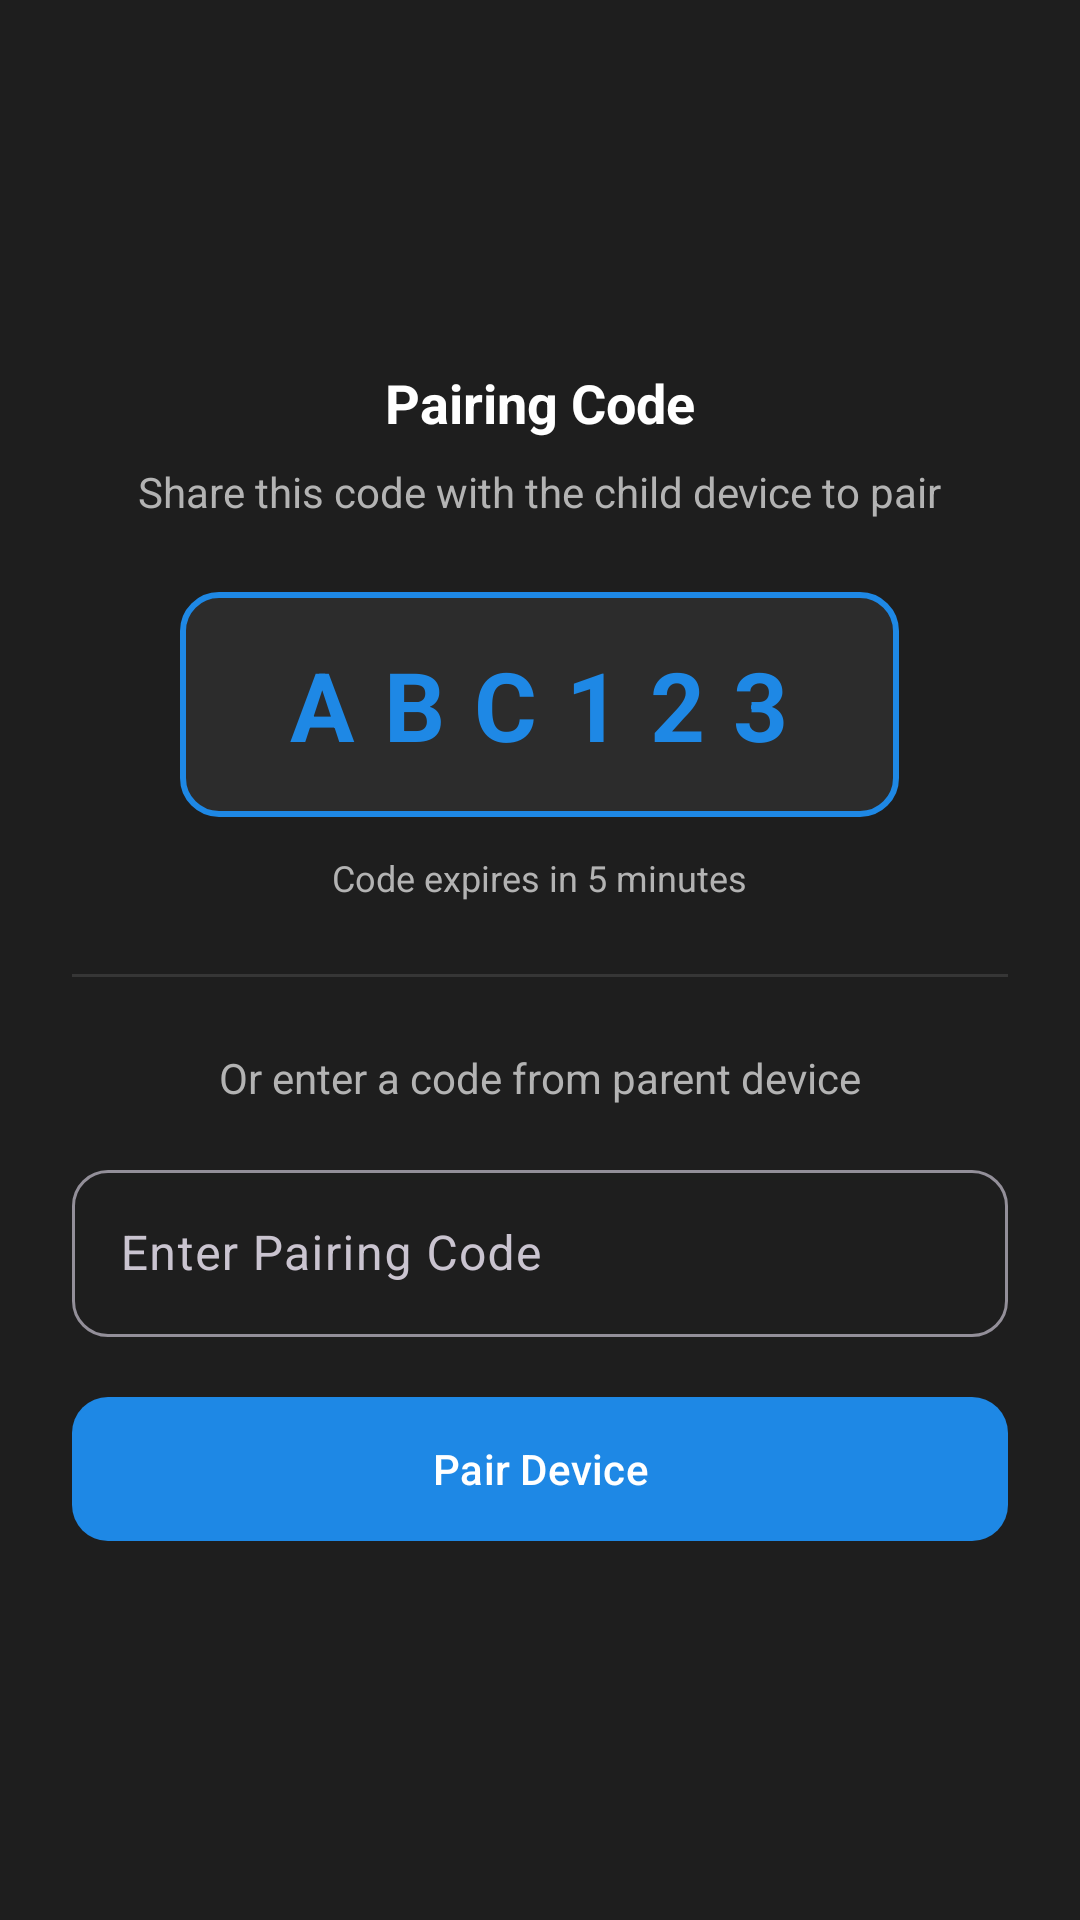

This screen was rendered from an Android layout file. Write that file and the resources it references.
<!-- AndroidManifest.xml: application theme Theme.FamilyGuardPro -->
<!-- res/layout/dialog_pairing_code.xml -->
<?xml version="1.0" encoding="utf-8"?>
<LinearLayout android:gravity="center" android:orientation="vertical" android:background="@color/surface" android:padding="24.0dip" android:layout_width="fill_parent" android:layout_height="wrap_content"
  xmlns:android="http://schemas.android.com/apk/res/android" xmlns:app="http://schemas.android.com/apk/res-auto">
    <TextView android:textSize="18.0sp" android:textStyle="bold" android:textColor="@color/text_primary" android:layout_width="wrap_content" android:layout_height="wrap_content" android:text="@string/pairing_code" />
    <TextView android:textSize="14.0sp" android:textColor="@color/text_secondary" android:layout_width="wrap_content" android:layout_height="wrap_content" android:layout_marginTop="8.0dip" android:text="@string/pairing_code_desc" android:textAlignment="center" />
    <TextView android:textSize="32.0sp" android:textStyle="bold" android:textColor="@color/primary" android:id="@+id/tvPairingCode" android:background="@drawable/bg_code" android:layout_width="wrap_content" android:layout_height="wrap_content" android:layout_marginTop="24.0dip" android:text="ABC123" android:letterSpacing="0.3" android:paddingHorizontal="32.0dip" android:paddingVertical="16.0dip" />
    <TextView android:textSize="12.0sp" android:textColor="@color/text_secondary" android:id="@+id/tvExpiry" android:layout_width="wrap_content" android:layout_height="wrap_content" android:layout_marginTop="12.0dip" android:text="@string/code_expires_in" />
    <View android:background="@color/divider" android:layout_width="fill_parent" android:layout_height="1.0dip" android:layout_marginVertical="24.0dip" />
    <TextView android:textSize="14.0sp" android:textColor="@color/text_secondary" android:layout_width="wrap_content" android:layout_height="wrap_content" android:text="@string/or_enter_code" />
    <com.google.android.material.textfield.TextInputLayout android:id="@+id/tilCode" android:layout_width="fill_parent" android:layout_height="wrap_content" android:layout_marginTop="16.0dip" android:hint="@string/enter_pairing_code" app:boxCornerRadiusBottomEnd="12.0dip" app:boxCornerRadiusBottomStart="12.0dip" app:boxCornerRadiusTopEnd="12.0dip" app:boxCornerRadiusTopStart="12.0dip" style="@style/Widget.Material3.TextInputLayout.OutlinedBox">
        <com.google.android.material.textfield.TextInputEditText android:id="@+id/etCode" android:layout_width="fill_parent" android:layout_height="wrap_content" android:maxLength="6" android:inputType="textCapCharacters" android:textAlignment="center" />
    </com.google.android.material.textfield.TextInputLayout>
    <com.google.android.material.button.MaterialButton android:id="@+id/btnPair" android:layout_width="fill_parent" android:layout_height="56.0dip" android:layout_marginTop="16.0dip" android:text="@string/pair_device" app:cornerRadius="12.0dip" />
</LinearLayout>
<!-- resources referenced by this layout -->
<resources>
  <color name="divider">#ff363636</color>
  <color name="primary">#ff1e88e5</color>
  <color name="surface">#ff1e1e1e</color>
  <color name="text_primary">#ffffffff</color>
  <color name="text_secondary">#ffb3b3b3</color>
  <!-- drawable bg_code (drawable) -->
  <?xml version="1.0" encoding="utf-8"?>
  <shape android:shape="rectangle"
    xmlns:android="http://schemas.android.com/apk/res/android">
      <solid android:color="@color/surface_variant" />
      <corners android:radius="12.0dip" />
      <stroke android:width="2.0dip" android:color="@color/primary" />
  </shape>
  <string name="code_expires_in">Code expires in 5 minutes</string>
  <string name="enter_pairing_code">Enter Pairing Code</string>
  <string name="or_enter_code">Or enter a code from parent device</string>
  <string name="pair_device">Pair Device</string>
  <string name="pairing_code">Pairing Code</string>
  <string name="pairing_code_desc">Share this code with the child device to pair</string>
  <style name="Theme.FamilyGuardPro" parent="Theme.Material3.Dark.NoActionBar">
          <item name="colorPrimary">@color/primary</item>
          <item name="colorPrimaryDark">@color/primary_dark</item>
          <item name="colorAccent">@color/accent</item>
          <item name="android:colorBackground">@color/background</item>
          <item name="colorSurface">@color/surface</item>
          <item name="colorOnPrimary">@color/white</item>
          <item name="colorOnSurface">@color/text_primary</item>
          <item name="android:textColorPrimary">@color/text_primary</item>
          <item name="android:textColorSecondary">@color/text_secondary</item>
          <item name="android:statusBarColor">@color/background</item>
          <item name="android:navigationBarColor">@color/background</item>
          <item name="android:windowLightStatusBar">false</item>
      </style>
  <color name="surface_variant">#ff2c2c2c</color>
  <color name="primary_dark">#ff1565c0</color>
  <color name="accent">#ff00bcd4</color>
  <color name="background">#ff121212</color>
  <color name="white">#ffffffff</color>
</resources>
